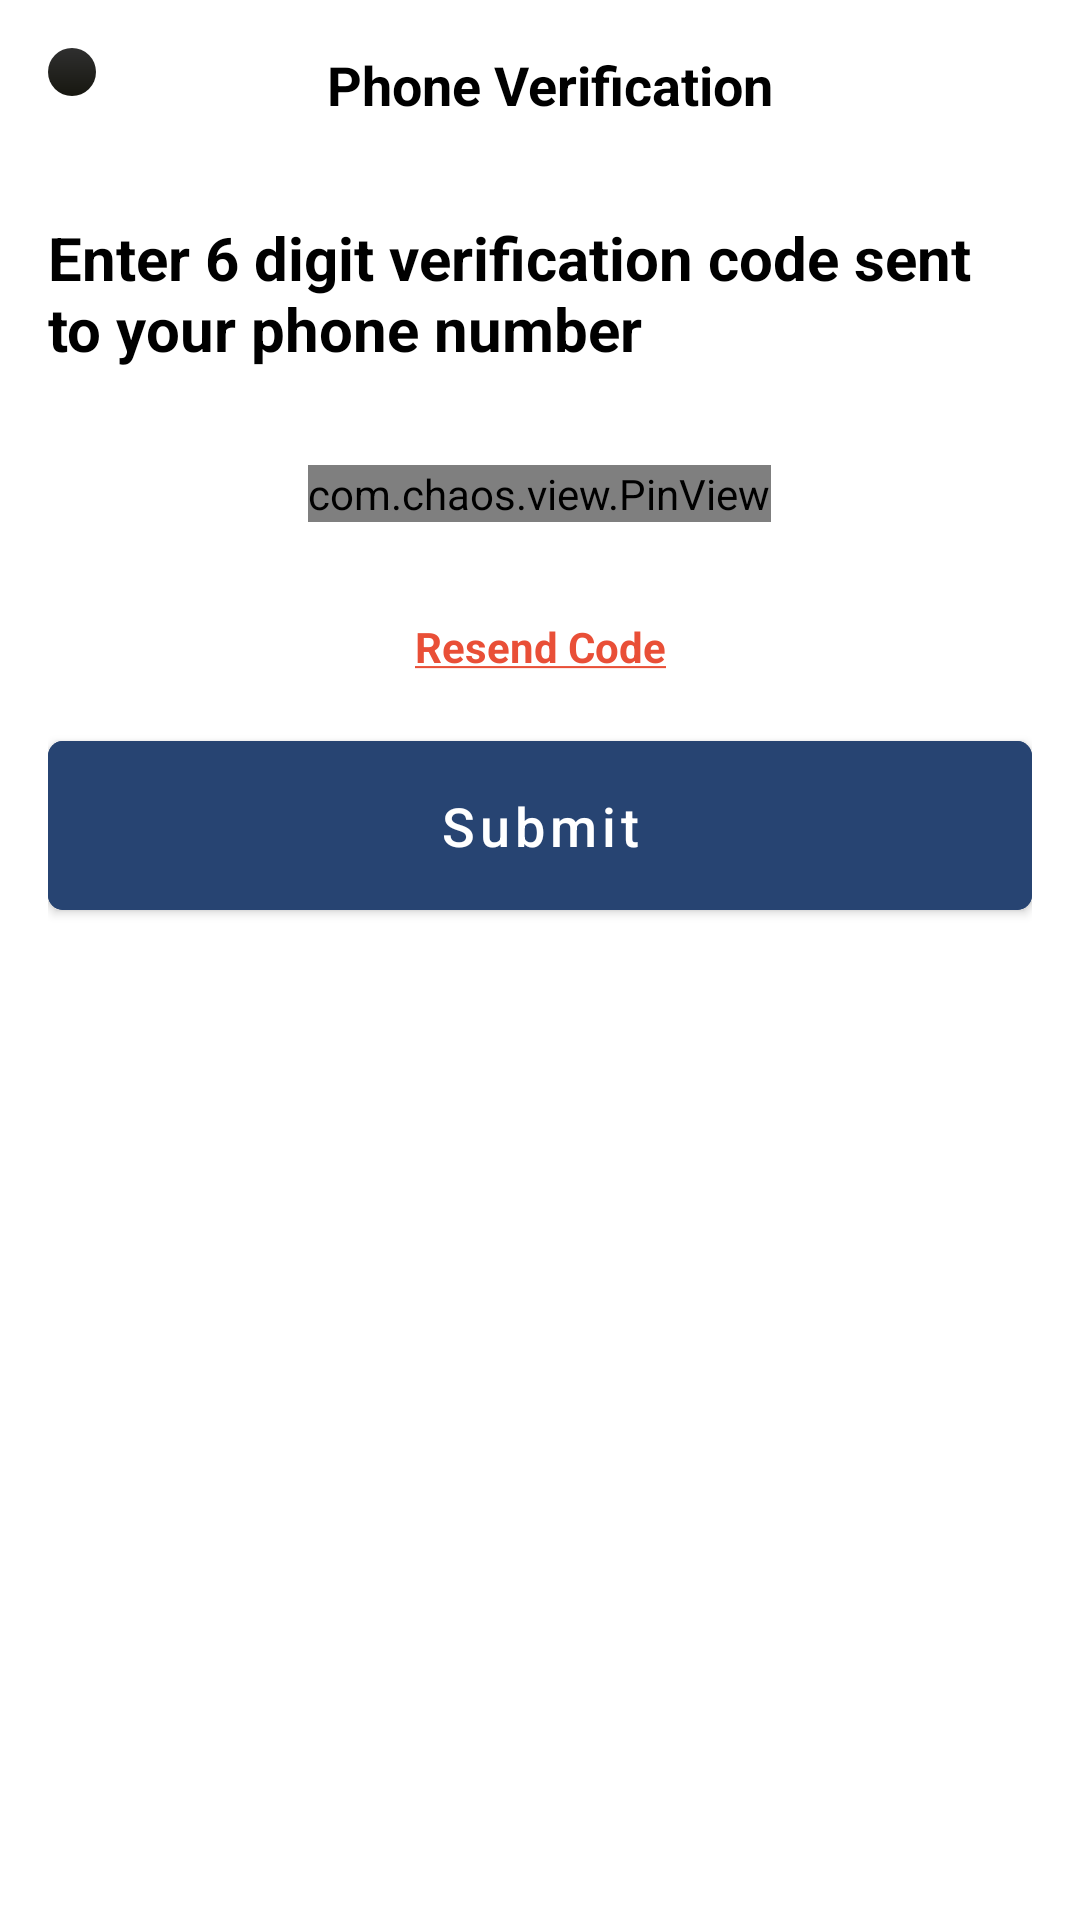

Layout XML and referenced resources for this Android screen:
<!-- AndroidManifest.xml: application theme Theme.DigitalLibraray -->
<!-- res/layout/activity_verify_otp.xml -->
<?xml version="1.0" encoding="utf-8"?>
<androidx.constraintlayout.widget.ConstraintLayout xmlns:android="http://schemas.android.com/apk/res/android"
    xmlns:app="http://schemas.android.com/apk/res-auto"
    xmlns:tools="http://schemas.android.com/tools"
    android:layout_width="match_parent"
    android:layout_height="match_parent"
    android:background="@color/white"
    tools:context=".Activities.VerifyOtp">


    <com.airbnb.lottie.LottieAnimationView
        android:id="@+id/lottie"
        android:layout_width="wrap_content"
        android:layout_height="wrap_content"
        app:lottie_rawRes="@raw/registered"
        android:visibility="gone"
        app:layout_constraintStart_toStartOf="parent"
        app:layout_constraintTop_toTopOf="parent"
        app:layout_constraintBottom_toBottomOf="parent"
        app:layout_constraintEnd_toEndOf="parent"
        app:lottie_autoPlay="true"
        app:lottie_loop="false" />

    <LinearLayout
        android:id="@+id/layoutOtp"
        android:layout_width="match_parent"
        android:layout_height="wrap_content"
        android:orientation="vertical"
        android:layout_margin="16dp"
        app:layout_constraintStart_toStartOf="parent"
        app:layout_constraintEnd_toEndOf="parent"
        app:layout_constraintTop_toTopOf="parent"
        >

        <LinearLayout
            android:layout_width="match_parent"
            android:layout_height="wrap_content"
            android:orientation="horizontal"
            >

            <ImageView
                android:id="@+id/back"
                android:layout_width="wrap_content"
                android:layout_height="wrap_content"
                android:padding="8dp"
                android:background="@drawable/circle2"
                android:src="@drawable/back"
                app:tint="@color/white" />

            <TextView
                android:layout_width="wrap_content"
                android:layout_height="wrap_content"
                android:text="Phone Verification"
                android:layout_gravity="center_vertical"
                
                android:textStyle="bold"
                android:textColor="@color/black"
                android:textSize="18sp"
                android:layout_weight="1"
                android:gravity="center"/>

            <ImageView
                android:layout_width="wrap_content"
                android:layout_height="wrap_content"
                android:padding="5dp"
                android:src="@drawable/back"
                android:visibility="invisible"
                android:layout_gravity="end"
                app:tint="@color/white"
                />


        </LinearLayout>

        <TextView
            android:layout_width="match_parent"
            android:layout_height="wrap_content"
            android:text="Enter 6 digit verification code sent to your phone number"
            android:layout_gravity="center_vertical"
            
            android:textStyle="bold"
            android:layout_marginTop="32dp"
            android:textColor="@color/black"
            android:textSize="20sp"
            android:layout_weight="1"
            android:gravity="left"/>

        <com.chaos.view.PinView
            android:id="@+id/pinview"
            app:itemCount="6"
            app:itemWidth="50dp"
            app:itemHeight="50dp"
            android:gravity="center"
            android:layout_marginTop="32dp"
            android:layout_width="wrap_content"
            android:layout_height="wrap_content"
            android:layout_gravity="center"
            android:inputType="number"
            android:cursorVisible="true"
            app:hideLineWhenFilled="false"
            app:itemRadius="10dp"
            style="@style/PinWidget.PinView"
            />

        <TextView
            android:layout_width="match_parent"
            android:layout_height="wrap_content"
            android:text="@string/resendOtp"
            android:layout_gravity="center_vertical"
            android:textStyle="bold"
            android:layout_marginTop="32dp"
            android:textColor="@color/red"
            android:textSize="14sp"
            android:layout_weight="1"
            android:gravity="center"/>

        <Button
            android:id="@+id/submitOTP"
            android:layout_width="match_parent"
            android:layout_height="wrap_content"
            android:layout_marginTop="16dp"
            android:backgroundTint="@color/blue"
            android:padding="16dp"
            android:text="Submit"
            android:textAllCaps="false"
            android:textColor="@color/white"
            android:textSize="18dp"
            app:cornerRadius="5dp" />

        <ProgressBar
            android:id="@+id/progressbar"
            android:layout_width="match_parent"
            android:layout_height="wrap_content"
            android:visibility="gone"
            android:layout_marginTop="16dp"
            tools:ignore="MissingConstraints" />


    </LinearLayout>


</androidx.constraintlayout.widget.ConstraintLayout>
<!-- resources referenced by this layout -->
<resources>
  <color name="black">#000000</color>
  <color name="blue">#274472</color>
  <color name="red">#e94f37</color>
  <color name="white">#FFFFFF</color>
  <!-- drawable circle2 (drawable) -->
  <shape xmlns:android="http://schemas.android.com/apk/res/android"
      android:shape="oval">
      <gradient
          android:startColor="@color/grey2"
          android:endColor="@color/grey1"
          android:angle="270" /> 
  </shape>
  <string name="resendOtp"><u>Resend Code</u></string>
  <style name="Theme.DigitalLibraray" parent="Theme.MaterialComponents.Light.NoActionBar">
          
          <item name="android:forceDarkAllowed" tools:targetApi="q">false</item>
          <item name="android:windowBackground">@color/blue</item>
          <item name="colorPrimary">@color/blue</item>
          <item name="colorPrimaryVariant">@color/blue</item>
          <item name="colorOnPrimary">@color/white</item>
          
          <item name="colorSecondary">@color/blue</item>
          <item name="colorSecondaryVariant">@color/blue</item>
          <item name="colorOnSecondary">@color/black</item>
          
          <item name="android:statusBarColor">?attr/colorPrimaryVariant</item>
          
      </style>
  <color name="grey2">#2F2F2F</color>
  <color name="grey1">#171710</color>
</resources>
